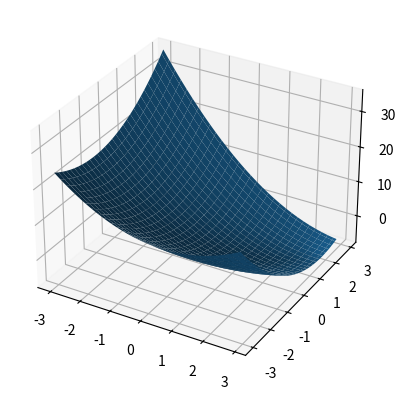

This figure's Python source:
import numpy as np 
import scipy as sp 
from matplotlib import pyplot as plt

def one():
    ''' 
    Обчислити визначений інтеграл
    '''
    PI=np.pi
    bounds={
        'lower':PI/4,
        'upper':PI/7
    }
    target_function=lambda x:(np.cos(2*x)+np.sin(x)**2)/np.sin(3*x)
    solution=sp.integrate.quad(target_function,bounds['lower'],bounds['upper'])
    print(solution)
def two():
    ''' 
    Побудувати графік функції
    '''
    target_function=lambda x,y:x**2+y**2-4*x-y-x*y
    b=np.arange(-3,3,0.1)
    d=np.arange(-3,3,0.1)
    B,D=np.meshgrid(b,d)
    F=target_function(B,D)

    fig=plt.figure()
    ax=fig.add_subplot(111,projection='3d')
    ax.plot_surface(B,D,F)
    plt.show()
    '''
    Знайти її мінімум методом Нелдера-Міда: точність 10
    '''
    def f(params):
        x,y=params
        return x**2+y**2-4*x-y-x*y
    min_value=sp.optimize.minimize(f,[3,3],method='Nelder-Mead')
    print([float(f'{val:.10f}') for val in min_value.x.tolist()])
one()
two()